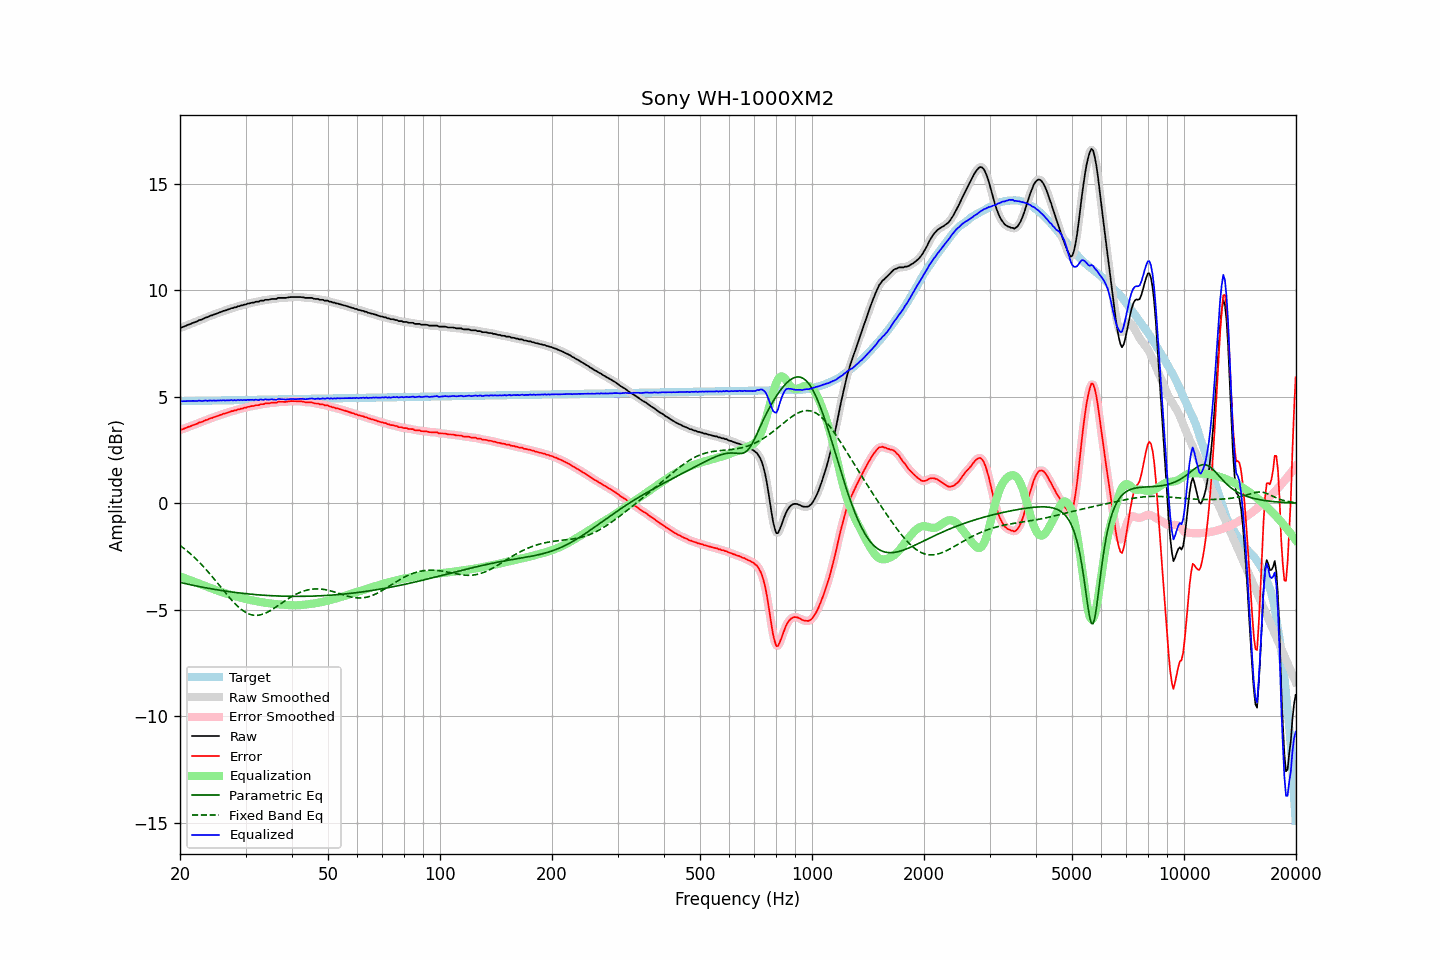

Data behind this chart, as committed beside it:
frequency, raw, error, smoothed, error_smoothed, equalization, parametric_eq, fixed_band_eq, equalized_raw, equalized_smoothed, target
20.00, 8.23, 3.44, 8.23, 3.44, -3.43, -3.72, -1.98, 4.80, 4.79, 4.79
20.20, 8.25, 3.46, 8.25, 3.46, -3.46, -3.73, -2.03, 4.79, 4.79, 4.79
20.40, 8.28, 3.49, 8.28, 3.49, -3.49, -3.75, -2.09, 4.79, 4.79, 4.79
20.61, 8.31, 3.52, 8.31, 3.52, -3.52, -3.77, -2.15, 4.79, 4.79, 4.80
20.81, 8.34, 3.54, 8.34, 3.55, -3.55, -3.78, -2.21, 4.79, 4.80, 4.80
21.02, 8.38, 3.58, 8.37, 3.58, -3.58, -3.80, -2.28, 4.81, 4.80, 4.80
21.23, 8.40, 3.60, 8.41, 3.61, -3.60, -3.82, -2.34, 4.80, 4.80, 4.80
21.44, 8.43, 3.63, 8.44, 3.63, -3.63, -3.83, -2.41, 4.80, 4.80, 4.80
21.66, 8.47, 3.67, 8.46, 3.66, -3.66, -3.85, -2.48, 4.81, 4.80, 4.80
21.87, 8.49, 3.69, 8.49, 3.69, -3.69, -3.87, -2.55, 4.80, 4.80, 4.80
22.09, 8.52, 3.72, 8.53, 3.72, -3.72, -3.88, -2.62, 4.80, 4.81, 4.81
22.31, 8.55, 3.75, 8.56, 3.75, -3.75, -3.90, -2.69, 4.80, 4.81, 4.81
22.54, 8.60, 3.79, 8.59, 3.78, -3.78, -3.91, -2.77, 4.82, 4.81, 4.81
22.76, 8.61, 3.80, 8.62, 3.81, -3.81, -3.93, -2.85, 4.80, 4.81, 4.81
22.99, 8.64, 3.83, 8.65, 3.84, -3.84, -3.94, -2.93, 4.80, 4.81, 4.81
23.22, 8.68, 3.87, 8.68, 3.87, -3.87, -3.96, -3.01, 4.81, 4.81, 4.81
23.45, 8.72, 3.91, 8.71, 3.90, -3.90, -3.97, -3.09, 4.82, 4.81, 4.81
23.69, 8.73, 3.92, 8.74, 3.93, -3.93, -3.98, -3.18, 4.80, 4.82, 4.81
23.92, 8.77, 3.96, 8.77, 3.96, -3.95, -4.00, -3.27, 4.82, 4.82, 4.82
24.16, 8.81, 3.99, 8.80, 3.98, -3.98, -4.01, -3.35, 4.83, 4.82, 4.82
24.40, 8.82, 4.00, 8.83, 4.01, -4.01, -4.02, -3.44, 4.81, 4.82, 4.82
24.65, 8.86, 4.04, 8.86, 4.04, -4.04, -4.04, -3.53, 4.82, 4.82, 4.82
24.89, 8.88, 4.06, 8.88, 4.06, -4.06, -4.05, -3.62, 4.82, 4.82, 4.82
25.14, 8.91, 4.09, 8.91, 4.09, -4.09, -4.06, -3.72, 4.82, 4.82, 4.82
25.39, 8.94, 4.12, 8.94, 4.11, -4.12, -4.08, -3.81, 4.83, 4.82, 4.82
25.65, 8.97, 4.15, 8.97, 4.14, -4.14, -4.09, -3.90, 4.83, 4.83, 4.83
25.91, 8.99, 4.16, 9.00, 4.17, -4.17, -4.10, -4.00, 4.82, 4.83, 4.83
26.16, 9.03, 4.20, 9.02, 4.19, -4.19, -4.11, -4.09, 4.84, 4.83, 4.83
26.43, 9.04, 4.21, 9.05, 4.22, -4.22, -4.12, -4.18, 4.82, 4.83, 4.83
26.69, 9.07, 4.24, 9.07, 4.24, -4.24, -4.13, -4.27, 4.83, 4.83, 4.83
26.96, 9.10, 4.27, 9.10, 4.27, -4.27, -4.14, -4.36, 4.83, 4.83, 4.83
27.23, 9.12, 4.29, 9.13, 4.29, -4.29, -4.15, -4.45, 4.83, 4.84, 4.83
27.50, 9.16, 4.33, 9.15, 4.32, -4.31, -4.16, -4.54, 4.85, 4.84, 4.84
27.77, 9.16, 4.33, 9.17, 4.33, -4.33, -4.17, -4.62, 4.83, 4.84, 4.84
28.05, 9.20, 4.36, 9.19, 4.36, -4.36, -4.18, -4.70, 4.85, 4.84, 4.84
28.33, 9.20, 4.36, 9.21, 4.37, -4.38, -4.19, -4.77, 4.82, 4.84, 4.84
28.62, 9.25, 4.41, 9.24, 4.40, -4.40, -4.20, -4.85, 4.85, 4.84, 4.84
28.90, 9.25, 4.41, 9.26, 4.42, -4.42, -4.21, -4.91, 4.83, 4.84, 4.84
29.19, 9.29, 4.45, 9.28, 4.44, -4.44, -4.22, -4.98, 4.85, 4.85, 4.84
29.48, 9.29, 4.45, 9.30, 4.45, -4.46, -4.23, -5.03, 4.83, 4.84, 4.85
29.78, 9.33, 4.48, 9.32, 4.48, -4.48, -4.24, -5.09, 4.85, 4.85, 4.85
30.08, 9.33, 4.48, 9.34, 4.49, -4.50, -4.25, -5.13, 4.84, 4.85, 4.85
30.38, 9.37, 4.52, 9.36, 4.51, -4.51, -4.25, -5.17, 4.86, 4.85, 4.85
30.68, 9.38, 4.53, 9.38, 4.53, -4.53, -4.26, -5.20, 4.85, 4.85, 4.85
30.99, 9.40, 4.55, 9.40, 4.55, -4.55, -4.27, -5.23, 4.85, 4.85, 4.85
31.30, 9.42, 4.57, 9.42, 4.56, -4.56, -4.28, -5.25, 4.86, 4.85, 4.85
31.61, 9.42, 4.57, 9.44, 4.58, -4.58, -4.28, -5.26, 4.84, 4.86, 4.85
31.93, 9.46, 4.60, 9.44, 4.59, -4.59, -4.29, -5.26, 4.87, 4.85, 4.86
32.24, 9.46, 4.60, 9.46, 4.60, -4.61, -4.30, -5.26, 4.85, 4.85, 4.86
32.57, 9.46, 4.60, 9.48, 4.62, -4.62, -4.30, -5.25, 4.84, 4.86, 4.86
32.89, 9.51, 4.65, 9.49, 4.63, -4.63, -4.31, -5.24, 4.88, 4.86, 4.86
33.22, 9.51, 4.65, 9.51, 4.65, -4.65, -4.31, -5.22, 4.86, 4.86, 4.86
33.55, 9.51, 4.65, 9.53, 4.67, -4.66, -4.32, -5.19, 4.85, 4.87, 4.86
33.89, 9.55, 4.69, 9.54, 4.67, -4.67, -4.32, -5.16, 4.88, 4.86, 4.86
34.23, 9.55, 4.69, 9.55, 4.68, -4.68, -4.33, -5.13, 4.87, 4.87, 4.87
34.57, 9.55, 4.68, 9.56, 4.70, -4.69, -4.33, -5.09, 4.86, 4.87, 4.87
34.92, 9.57, 4.70, 9.57, 4.70, -4.70, -4.34, -5.05, 4.87, 4.87, 4.87
35.27, 9.59, 4.72, 9.58, 4.71, -4.71, -4.34, -5.00, 4.88, 4.87, 4.87
35.62, 9.59, 4.72, 9.59, 4.72, -4.72, -4.35, -4.96, 4.87, 4.87, 4.87
35.97, 9.59, 4.72, 9.60, 4.72, -4.73, -4.35, -4.91, 4.86, 4.87, 4.87
... 635 more rows
